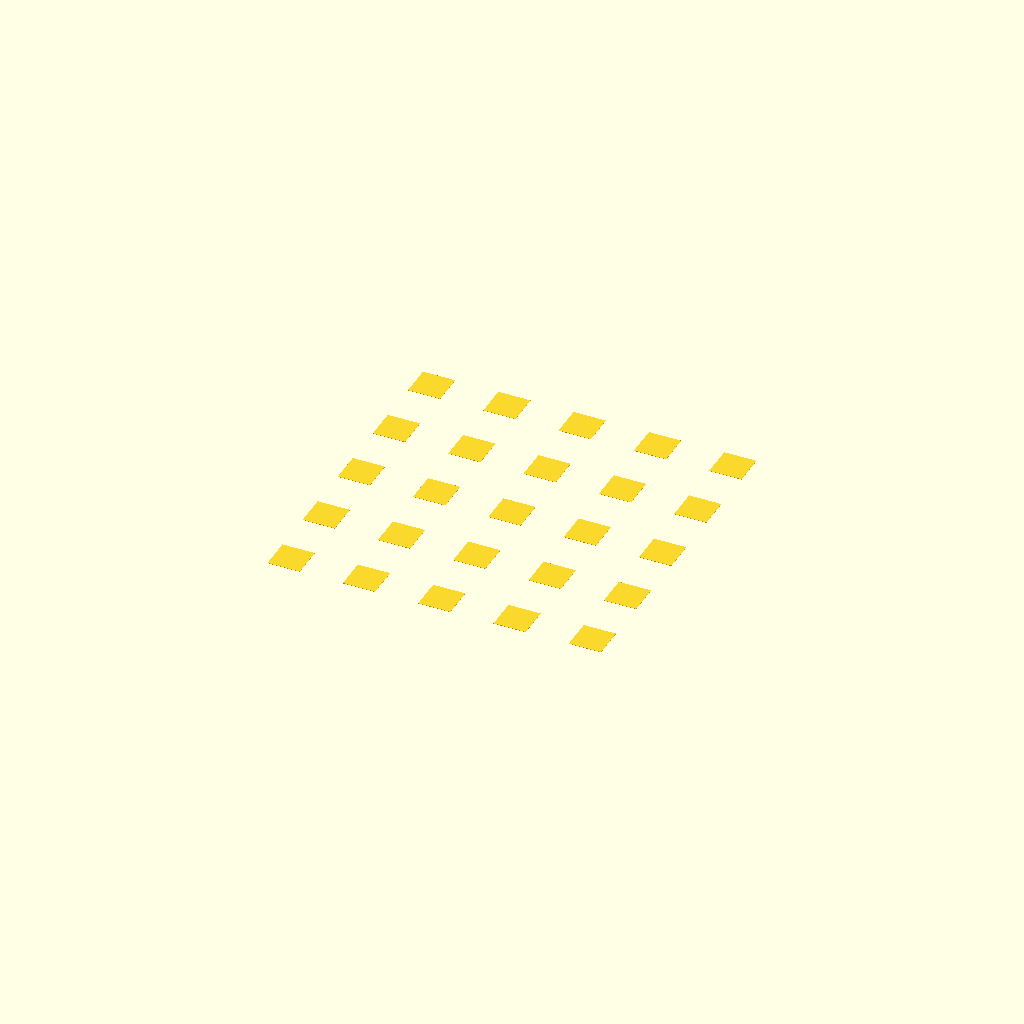
Cell 1 — every parameter at its default value.
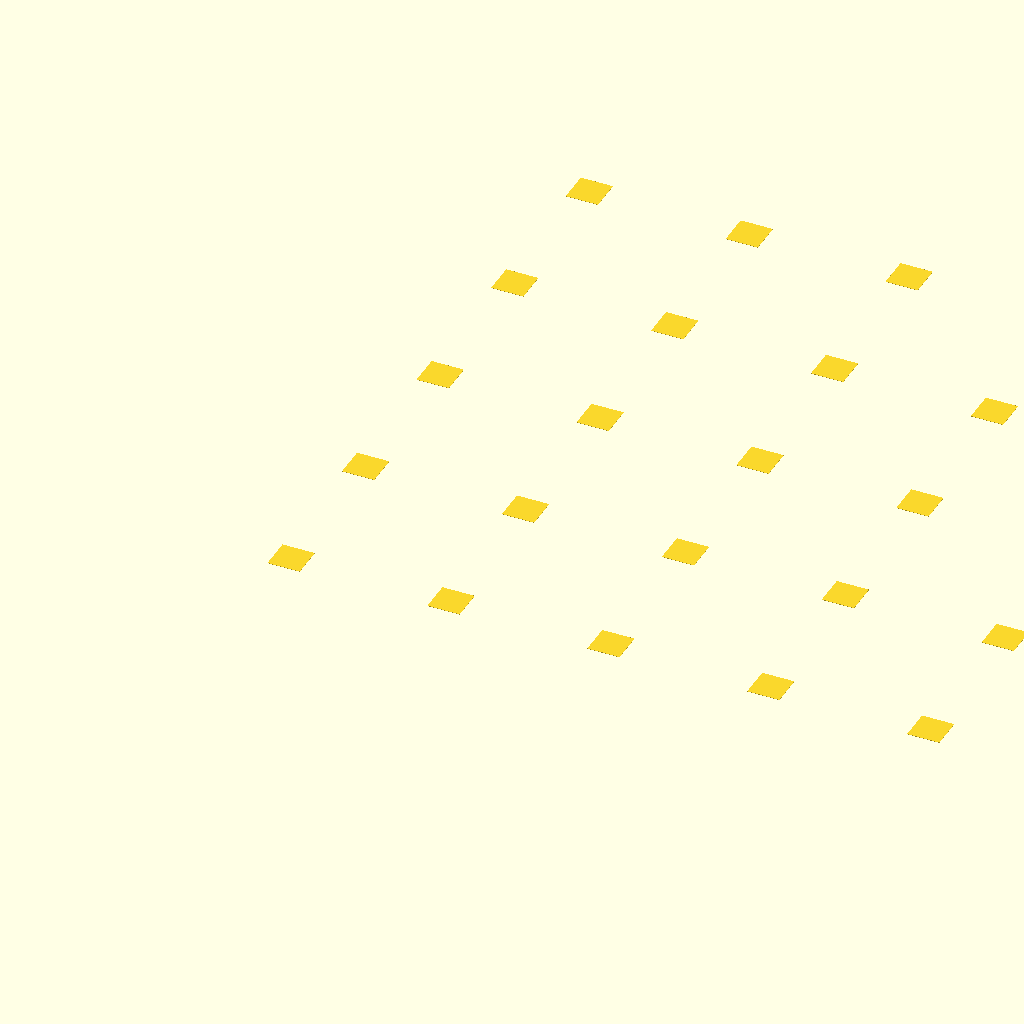
Cell 2: printer_x = 420 (everything else at default).
All cells are drawn from one camera (rotation 55°, 0°, 25°, orthographic, colour scheme Cornfield), so only the parameter changes between them.
OpenSCAD source file inputs/thingiverse/thing-3507663/files/Customizable_Bed_Leveling_Test-v1.1.scad:
/*
Customizable Bed Leveling Test
Version 1.1
Written by kenwebart

Customize your own bed leveling test.

Please update your settings below.

License: Creative Commons Attribution-ShareAlike 4.0 International License
This is a human-readable summary of the full license below.

Under this license, you are free to:
Share - copy and redistribute the material in any medium or format
Adapt - remix, transform, and build upon the material for any purpose, even commercially.
The licensor cannot revoke these freedoms as long as you follow the license terms.

License terms

Attribution - You must give appropriate credit, provide a link to the license, and indicate if changes were made. You may do so in any reasonable manner, but not in any way that suggests the licensor endorses you or your use.
ShareAlike - If you remix, transform, or build upon the material, you must distribute your contributions under the same license as the original.
No additional restrictions - You may not apply legal terms or technological measures that legally restrict others from doing anything the license permits.

Notices

You do not have to comply with the license for elements of the material in the public domain or where your use is permitted by an applicable exception or limitation.
//No warranties are given. The license may not give you all of the permissions necessary for your intended use. For example, other rights such as publicity, privacy, or moral rights may limit how you use the material.
*/

/*
Use at your own risk.

THIS SOFTWARE IS PROVIDED BY THE COPYRIGHT HOLDERS AND CONTRIBUTORS "AS IS"
AND ANY EXPRESS OR IMPLIED WARRANTIES, INCLUDING, BUT NOT LIMITED TO,
THE IMPLIED WARRANTIES OF MERCHANTABILITY AND FITNESS FOR A PARTICULAR
PURPOSE ARE DISCLAIMED. IN NO EVENT SHALL THE COPYRIGHT OWNER OR CONTRIBUTORS
BE LIABLE FOR ANY DIRECT, INDIRECT, INCIDENTAL, SPECIAL, EXEMPLARY, OR
CONSEQUENTIAL DAMAGES (INCLUDING, BUT NOT LIMITED TO, PROCUREMENT OF
SUBSTITUTE GOODS OR SERVICES; LOSS OF USE, DATA, OR PROFITS; OR BUSINESS
INTERRUPTION) HOWEVER CAUSED AND ON ANY THEORY OF LIABILITY, WHETHER
IN CONTRACT, STRICT LIABILITY, OR TORT (INCLUDING NEGLIGENCE OR OTHERWISE)
ARISING IN ANY WAY OUT OF THE USE OF THIS SOFTWARE, EVEN IF ADVISED OF THE
POSSIBILITY OF SUCH DAMAGE.

*/

//width in mm.
printer_x = 210;

//depth in mm.
printer_y = 210; 

//height in mm.
printer_z = 205;

//diameter in mm.
nozzle = 0.4;

//height in mm.
layerheight = 0.2;

//Bild plate margin in mm.
margin = 1.5;

//in  mm. If needed, try 15.
skirt_padding = 0;

//Choose a shape
shape = 0; // [0,1,2,3]

//calculate space  
x = printer_x - (margin*2) - (skirt_padding*2);
y = printer_y - (margin*2) - (skirt_padding*2);
z = printer_z - margin;


//module for lines
 module line(start, end) {
    hull() {
        translate(start) linear_extrude(height = layerheight) circle(nozzle); 
        translate(end) linear_extrude(height = layerheight) circle(nozzle); 
    }
}


if (shape == 0) {
		//set cube size
		a = 20;
		cubesize = [a,a,layerheight];
		
		//calc space between cubes
		cubesInRow = 5;
		lengthCubes = a*cubesInRow;
		xLength = x - lengthCubes;
		space = xLength/(cubesInRow-1);
	

	for (j=[0:cubesInRow-1]) {
		padding_y = (a*j)+(space*j);
		for (i=[0:cubesInRow-1]) {
			padding_x = (a*i)+(space*i);
				translate([padding_x,padding_y]) cube(cubesize);
			}
		}
	}

if (shape == 1) {
		//set cube size
		a = 20;
		cubesize = [a,a,layerheight];
	
		translate([0,0]) cube(cubesize);
		translate([x-a,0]) cube(cubesize);
		translate([0,y-a]) cube(cubesize);
		translate([x-a,y-a]) cube(cubesize);
		translate([(x-a)/2,(y-a)/2]) cube(cubesize);
	}

if (shape == 2) {
    
    //set space between lines in mm
    space = 10;
    
    //calc how many lines possible
    linesPossible = round(((x+y)/2)/(space*2+nozzle*2));
    echo(linesPossible);

        for (i=[0:linesPossible]) {
            padding = space*i;
            line([0+padding,0+padding], [x-padding,0+padding]);
            line([x-padding,0+padding], [y-padding,y-padding]);
            line([y-padding,y-padding], [0+padding,y-padding]);
            line([0+padding,y-padding], [0+padding,0+padding]);
        }
    }


if (shape == 3) {
	cube([x,y,layerheight]);
	}
	
Parameter table extracted from the source (name, type, default, range or options):
printer_x: number, default 210
printer_y: number, default 210
printer_z: number, default 205
nozzle: number, default 0.4
layerheight: number, default 0.2
margin: number, default 1.5
skirt_padding: number, default 0
shape: number, default 0, options 0, 1, 2, 3
